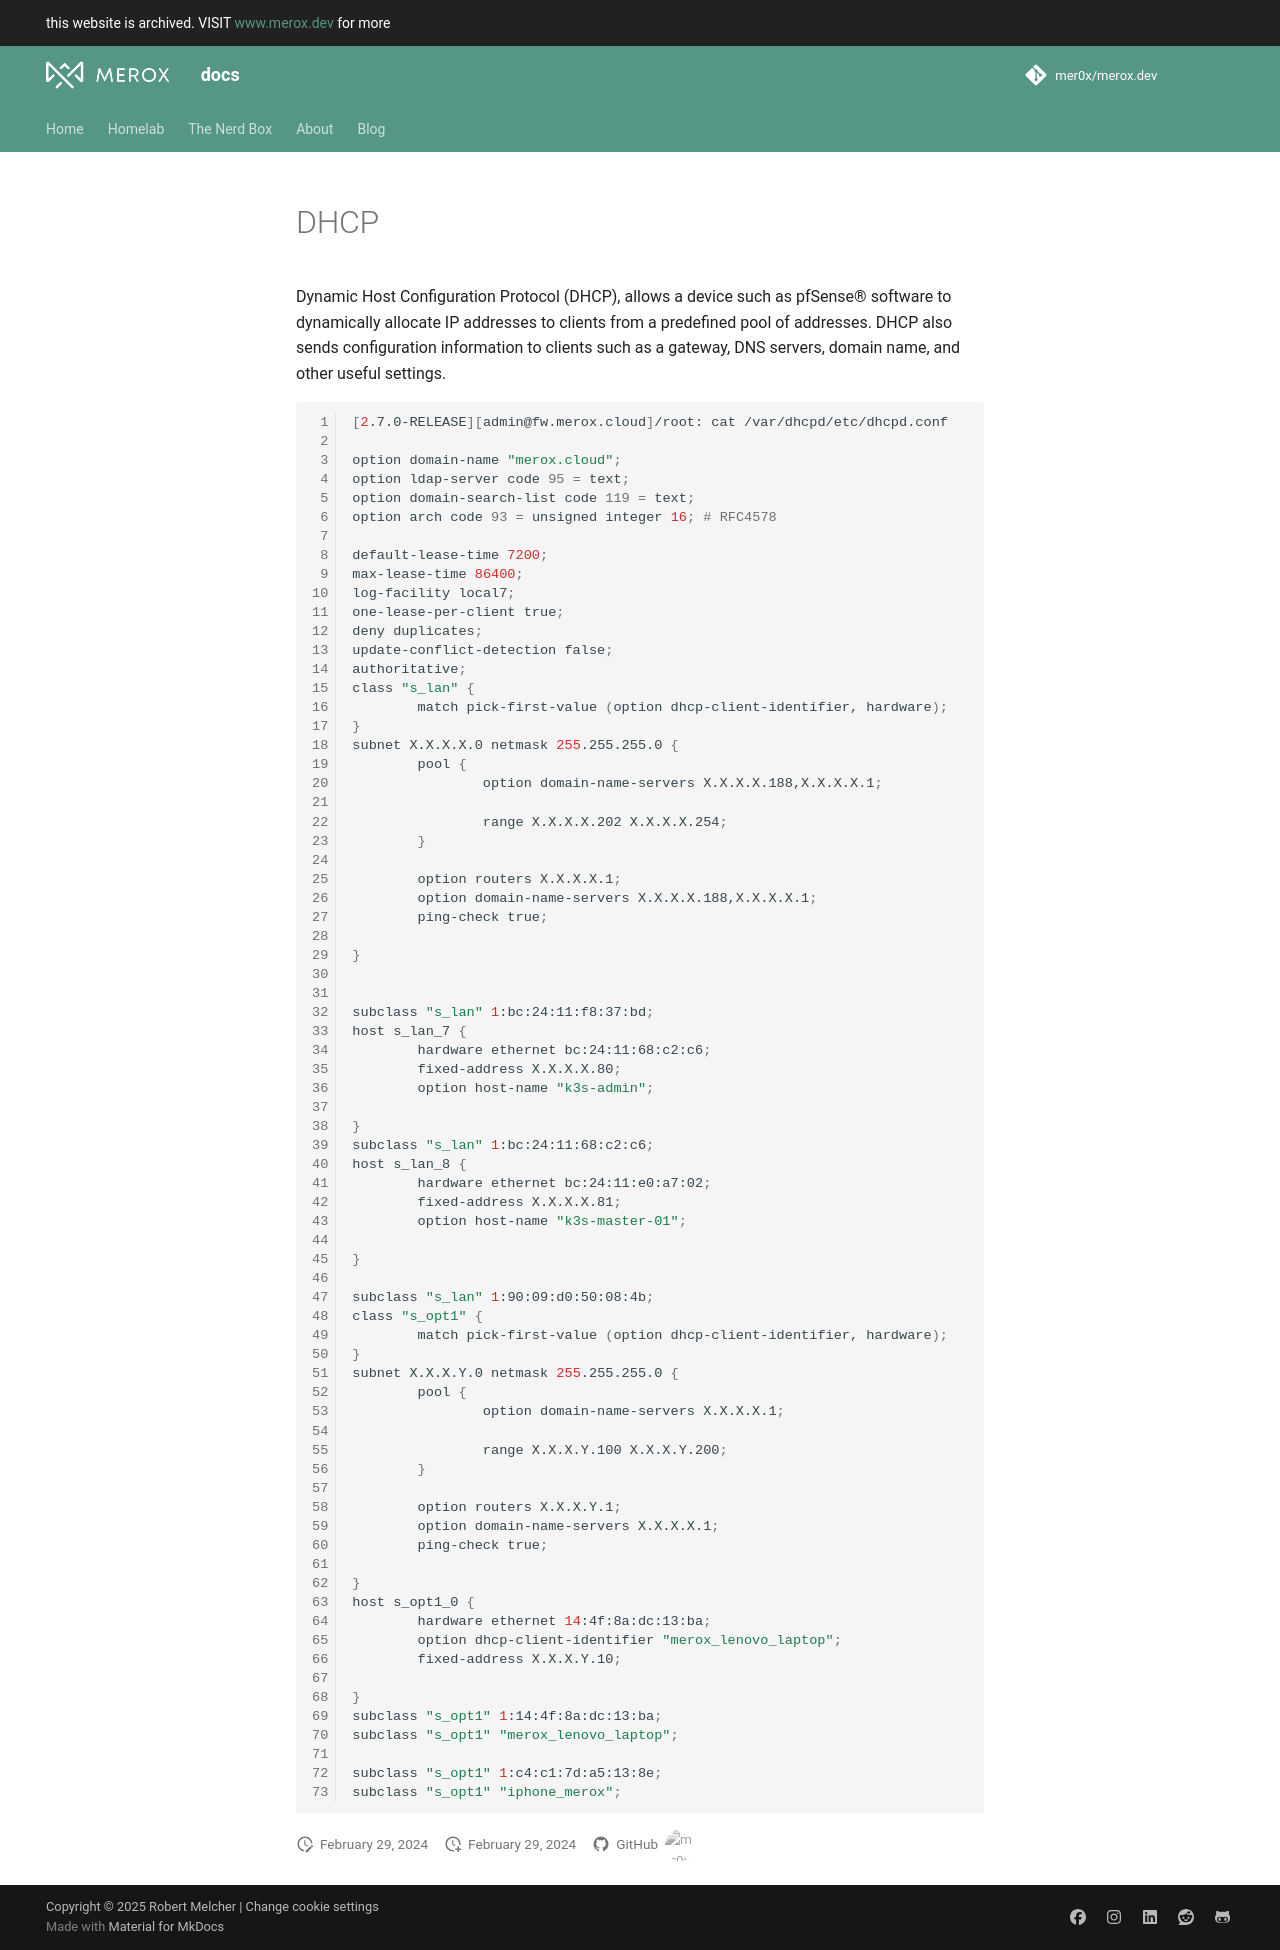

repository: mer0x/docs.merox.dev · page: fundamentals/networking/configs/DHCP/index.html · generator: mkdocs

# DHCP

Dynamic Host Configuration Protocol (DHCP), allows a device such as pfSense® software to dynamically allocate IP addresses to clients from a predefined pool of addresses. DHCP also sends configuration information to clients such as a gateway, DNS servers, domain name, and other useful settings.

``` bash linenums="1"

[2.7.0-RELEASE][admin@fw.merox.cloud]/root: cat /var/dhcpd/etc/dhcpd.conf 

option domain-name "merox.cloud";
option ldap-server code 95 = text;
option domain-search-list code 119 = text;
option arch code 93 = unsigned integer 16; # RFC4578

default-lease-time 7200;
max-lease-time 86400;
log-facility local7;
one-lease-per-client true;
deny duplicates;
update-conflict-detection false;
authoritative;
class "s_lan" {
        match pick-first-value (option dhcp-client-identifier, hardware);
}
subnet X.X.X.X.0 netmask 255.255.255.0 {
        pool {
                option domain-name-servers X.X.X.X.188,X.X.X.X.1;

                range X.X.X.X.202 X.X.X.X.254;
        }

        option routers X.X.X.X.1;
        option domain-name-servers X.X.X.X.188,X.X.X.X.1;
        ping-check true;

}


subclass "s_lan" 1:bc:24:11:f8:37:bd;
host s_lan_7 {
        hardware ethernet bc:24:11:68:c2:c6;
        fixed-address X.X.X.X.80;
        option host-name "k3s-admin";

}
subclass "s_lan" 1:bc:24:11:68:c2:c6;
host s_lan_8 {
        hardware ethernet bc:24:11:e0:a7:02;
        fixed-address X.X.X.X.81;
        option host-name "k3s-master-01";

}

subclass "s_lan" 1:90:09:d0:50:08:4b;
class "s_opt1" {
        match pick-first-value (option dhcp-client-identifier, hardware);
}
subnet X.X.X.Y.0 netmask 255.255.255.0 {
        pool {
                option domain-name-servers X.X.X.X.1;

                range X.X.X.Y.100 X.X.X.Y.200;
        }

        option routers X.X.X.Y.1;
        option domain-name-servers X.X.X.X.1;
        ping-check true;

}
host s_opt1_0 {
        hardware ethernet 14:4f:8a:dc:13:ba;
        option dhcp-client-identifier "merox_lenovo_laptop";
        fixed-address X.X.X.Y.10;

}
subclass "s_opt1" 1:14:4f:8a:dc:13:ba;
subclass "s_opt1" "merox_lenovo_laptop";

subclass "s_opt1" 1:c4:c1:7d:a5:13:8e;
subclass "s_opt1" "iphone_merox";
```
